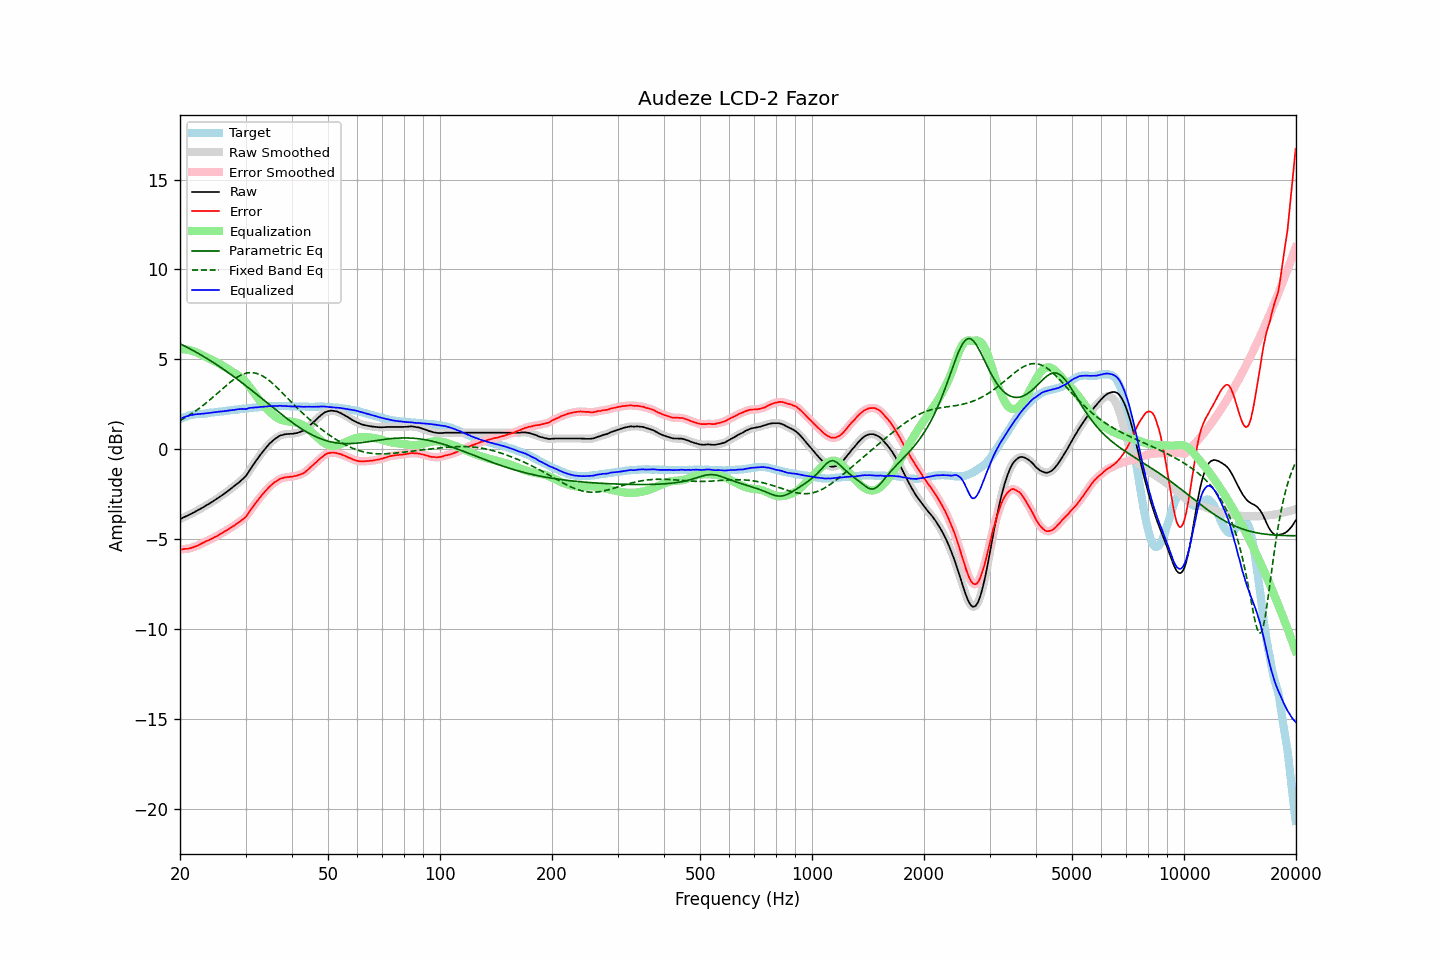

The table this chart was drawn from, first rows:
frequency, raw, error, smoothed, error_smoothed, equalization, parametric_eq, fixed_band_eq, equalized_raw, equalized_smoothed, target
20.00, -3.89, -5.58, -3.89, -5.58, 5.57, 5.87, 1.60, 1.68, 1.68, 1.68
20.20, -3.85, -5.58, -3.85, -5.57, 5.57, 5.82, 1.64, 1.72, 1.72, 1.72
20.40, -3.80, -5.56, -3.81, -5.56, 5.57, 5.78, 1.69, 1.77, 1.76, 1.76
20.61, -3.76, -5.55, -3.76, -5.55, 5.56, 5.73, 1.74, 1.80, 1.80, 1.78
20.81, -3.72, -5.54, -3.72, -5.55, 5.55, 5.69, 1.80, 1.83, 1.83, 1.82
21.02, -3.68, -5.54, -3.68, -5.53, 5.53, 5.64, 1.85, 1.85, 1.85, 1.86
21.23, -3.63, -5.51, -3.64, -5.52, 5.51, 5.59, 1.91, 1.88, 1.88, 1.88
21.44, -3.59, -5.49, -3.59, -5.49, 5.49, 5.55, 1.96, 1.90, 1.90, 1.90
21.66, -3.54, -5.46, -3.55, -5.46, 5.46, 5.50, 2.02, 1.92, 1.92, 1.92
21.87, -3.50, -5.43, -3.50, -5.43, 5.43, 5.45, 2.08, 1.93, 1.93, 1.93
22.09, -3.45, -5.40, -3.45, -5.40, 5.40, 5.40, 2.15, 1.94, 1.94, 1.95
22.31, -3.40, -5.36, -3.40, -5.36, 5.36, 5.35, 2.21, 1.95, 1.95, 1.96
22.54, -3.35, -5.31, -3.35, -5.32, 5.31, 5.30, 2.27, 1.96, 1.96, 1.96
22.76, -3.30, -5.27, -3.30, -5.27, 5.27, 5.25, 2.34, 1.97, 1.97, 1.97
22.99, -3.25, -5.22, -3.25, -5.22, 5.23, 5.19, 2.41, 1.97, 1.97, 1.97
23.22, -3.20, -5.18, -3.20, -5.18, 5.18, 5.14, 2.48, 1.98, 1.98, 1.98
23.45, -3.14, -5.13, -3.15, -5.13, 5.14, 5.09, 2.55, 2.00, 1.99, 1.99
23.69, -3.09, -5.09, -3.09, -5.09, 5.10, 5.03, 2.63, 2.00, 2.00, 2.00
23.92, -3.04, -5.06, -3.04, -5.06, 5.05, 4.98, 2.70, 2.01, 2.01, 2.02
24.16, -2.98, -5.02, -2.99, -5.02, 5.01, 4.92, 2.78, 2.03, 2.02, 2.04
24.40, -2.93, -4.98, -2.93, -4.97, 4.97, 4.87, 2.85, 2.04, 2.04, 2.04
24.65, -2.87, -4.92, -2.87, -4.93, 4.92, 4.81, 2.93, 2.05, 2.05, 2.04
24.89, -2.81, -4.88, -2.82, -4.88, 4.88, 4.75, 3.01, 2.06, 2.06, 2.06
25.14, -2.76, -4.84, -2.76, -4.83, 4.83, 4.69, 3.09, 2.07, 2.07, 2.07
25.39, -2.69, -4.77, -2.70, -4.78, 4.78, 4.63, 3.17, 2.09, 2.08, 2.08
25.65, -2.63, -4.72, -2.64, -4.73, 4.73, 4.57, 3.25, 2.09, 2.09, 2.09
25.91, -2.57, -4.67, -2.57, -4.67, 4.68, 4.51, 3.33, 2.10, 2.10, 2.10
26.16, -2.51, -4.62, -2.51, -4.62, 4.62, 4.45, 3.41, 2.11, 2.11, 2.11
26.43, -2.44, -4.56, -2.45, -4.57, 4.57, 4.39, 3.49, 2.13, 2.12, 2.12
26.69, -2.38, -4.52, -2.38, -4.52, 4.52, 4.33, 3.56, 2.13, 2.13, 2.14
26.96, -2.31, -4.46, -2.31, -4.46, 4.46, 4.26, 3.64, 2.15, 2.15, 2.15
27.23, -2.24, -4.40, -2.24, -4.40, 4.40, 4.20, 3.71, 2.16, 2.16, 2.16
27.50, -2.17, -4.35, -2.18, -4.35, 4.35, 4.13, 3.78, 2.17, 2.17, 2.18
27.77, -2.11, -4.29, -2.11, -4.29, 4.29, 4.07, 3.85, 2.18, 2.18, 2.18
28.05, -2.04, -4.24, -2.04, -4.23, 4.23, 4.00, 3.91, 2.19, 2.19, 2.19
28.33, -1.96, -4.16, -1.97, -4.17, 4.17, 3.94, 3.97, 2.21, 2.20, 2.19
28.62, -1.89, -4.11, -1.89, -4.10, 4.11, 3.87, 4.03, 2.22, 2.22, 2.21
28.90, -1.82, -4.04, -1.82, -4.04, 4.05, 3.80, 4.08, 2.23, 2.23, 2.22
29.19, -1.74, -3.97, -1.74, -3.98, 3.98, 3.74, 4.13, 2.24, 2.24, 2.23
29.48, -1.66, -3.91, -1.67, -3.91, 3.90, 3.67, 4.16, 2.24, 2.24, 2.25
29.78, -1.58, -3.84, -1.58, -3.84, 3.82, 3.60, 4.20, 2.23, 2.24, 2.26
30.08, -1.49, -3.76, -1.48, -3.75, 3.72, 3.53, 4.22, 2.23, 2.24, 2.27
30.38, -1.35, -3.63, -1.36, -3.63, 3.62, 3.46, 4.24, 2.26, 2.26, 2.28
30.68, -1.21, -3.50, -1.22, -3.50, 3.51, 3.39, 4.26, 2.29, 2.28, 2.28
30.99, -1.08, -3.38, -1.08, -3.37, 3.39, 3.32, 4.26, 2.30, 2.31, 2.29
31.30, -0.94, -3.25, -0.95, -3.25, 3.26, 3.25, 4.26, 2.32, 2.32, 2.30
31.61, -0.81, -3.13, -0.81, -3.13, 3.14, 3.18, 4.25, 2.32, 2.32, 2.32
31.93, -0.68, -3.00, -0.68, -3.01, 3.01, 3.10, 4.23, 2.33, 2.33, 2.32
32.24, -0.56, -2.89, -0.56, -2.89, 2.89, 3.03, 4.21, 2.33, 2.33, 2.33
32.57, -0.43, -2.77, -0.43, -2.77, 2.77, 2.96, 4.18, 2.34, 2.34, 2.34
32.89, -0.31, -2.67, -0.31, -2.66, 2.66, 2.89, 4.14, 2.35, 2.35, 2.35
33.22, -0.19, -2.54, -0.19, -2.55, 2.55, 2.81, 4.09, 2.36, 2.36, 2.35
33.55, -0.08, -2.45, -0.08, -2.45, 2.44, 2.74, 4.04, 2.36, 2.36, 2.37
33.89, 0.03, -2.34, 0.03, -2.34, 2.34, 2.67, 3.98, 2.37, 2.37, 2.37
34.23, 0.14, -2.25, 0.14, -2.25, 2.24, 2.60, 3.92, 2.38, 2.38, 2.39
34.57, 0.24, -2.15, 0.24, -2.15, 2.15, 2.52, 3.85, 2.39, 2.39, 2.38
34.92, 0.34, -2.06, 0.33, -2.06, 2.06, 2.45, 3.78, 2.40, 2.40, 2.39
35.27, 0.42, -1.98, 0.42, -1.98, 1.98, 2.38, 3.71, 2.40, 2.40, 2.40
35.62, 0.50, -1.90, 0.50, -1.90, 1.90, 2.30, 3.63, 2.40, 2.40, 2.40
35.97, 0.57, -1.83, 0.56, -1.84, 1.83, 2.23, 3.54, 2.40, 2.40, 2.40
... 635 more rows
